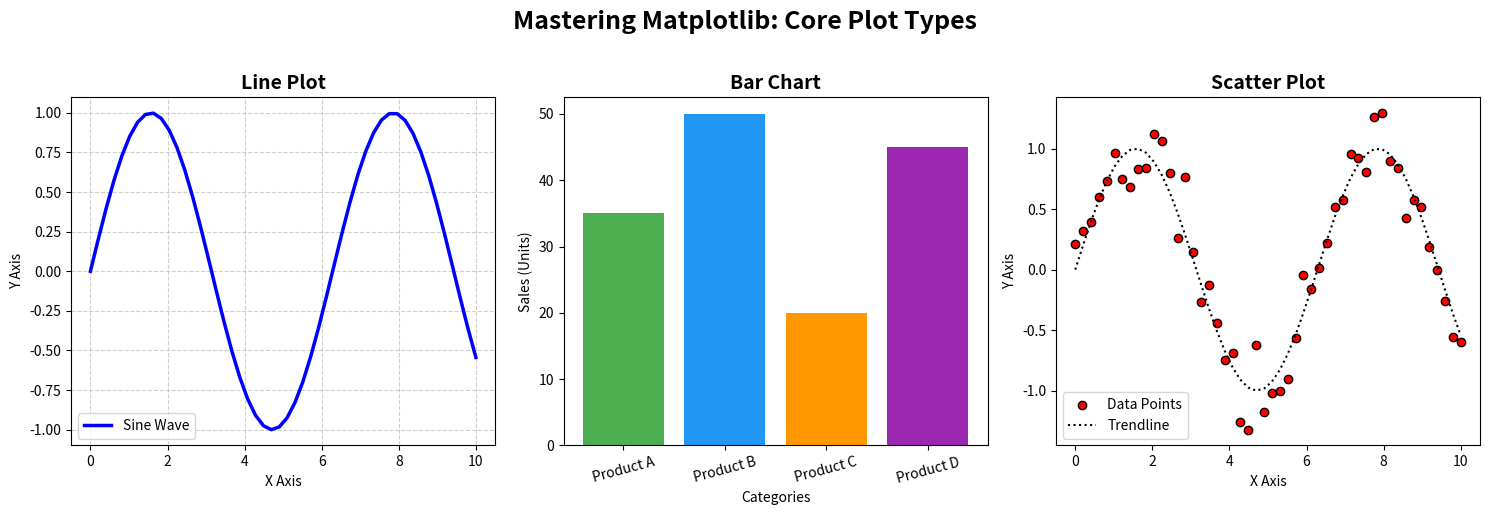

Generate this figure with matplotlib:
import matplotlib.pyplot as plt
import numpy as np


x = np.linspace(0, 10, 50)
y_sine = np.sin(x)
y_noise = y_sine + np.random.normal(0, 0.2, 50)  


categories = ["Product A", "Product B", "Product C", "Product D"]
sales = [35, 50, 20, 45]



fig, axes = plt.subplots(1, 3, figsize=(15, 5))



axes[0].plot(x, y_sine, color="blue", linewidth=2.5, label="Sine Wave")
axes[0].set_title("Line Plot", fontsize=14, fontweight="bold")
axes[0].set_xlabel("X Axis")
axes[0].set_ylabel("Y Axis")
axes[0].grid(True, linestyle="--", alpha=0.6)  
axes[0].legend()



axes[1].bar(categories, sales, color=["#4CAF50", "#2196F3", "#FF9800", "#9C27B0"])
axes[1].set_title("Bar Chart", fontsize=14, fontweight="bold")
axes[1].set_xlabel("Categories")
axes[1].set_ylabel("Sales (Units)")
axes[1].set_xticklabels(categories, rotation=15)  



axes[2].scatter(x, y_noise, color="red", marker="o", edgecolors="black", label="Data Points")
axes[2].plot(x, y_sine, color="black", linestyle=":", label="Trendline") # Overlay line
axes[2].set_title("Scatter Plot", fontsize=14, fontweight="bold")
axes[2].set_xlabel("X Axis")
axes[2].set_ylabel("Y Axis")
axes[2].legend()


plt.suptitle("Mastering Matplotlib: Core Plot Types", fontsize=18, fontweight="bold", y=1.02)


plt.tight_layout()


plt.show()
